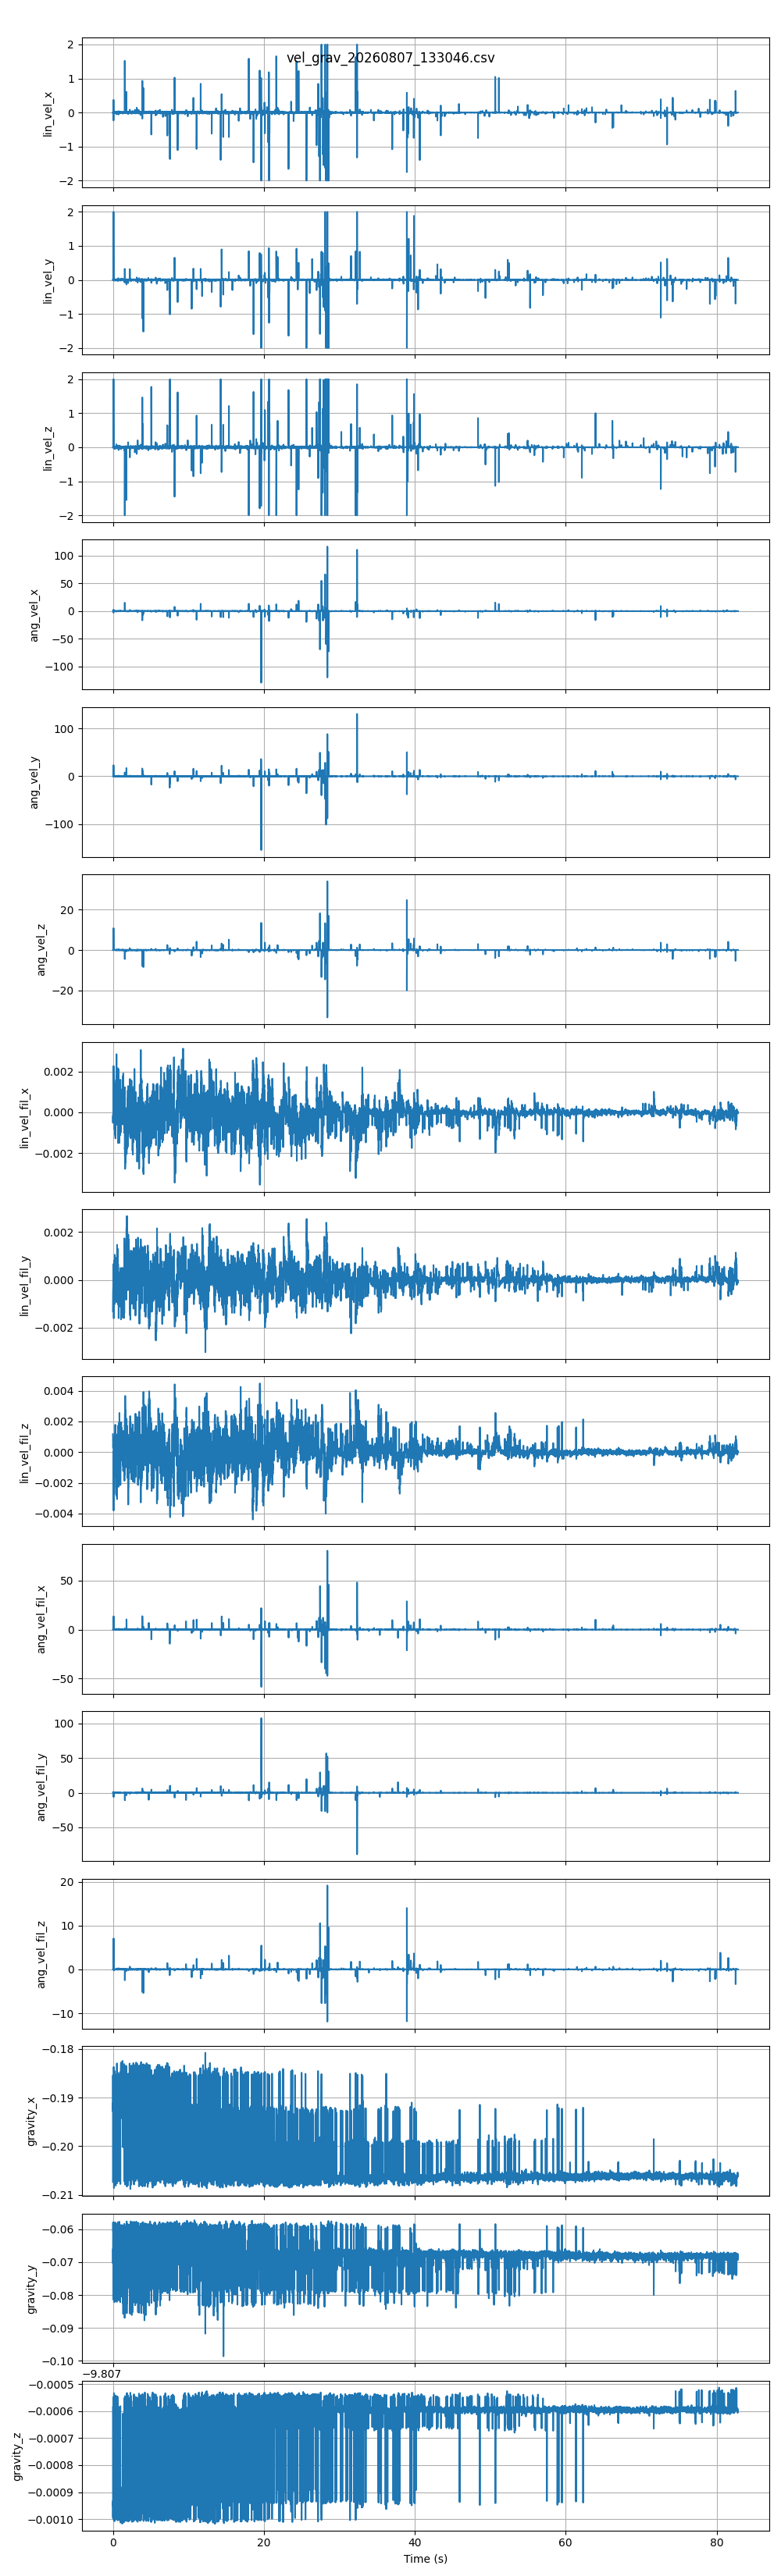

Values plotted in this chart, from the file beside it:
timestamp, lin_vel_x, lin_vel_y, lin_vel_z, ang_vel_x, ang_vel_y, ang_vel_z, lin_vel_fil_x, lin_vel_fil_y, lin_vel_fil_z, ang_vel_fil_x, ang_vel_fil_y, ang_vel_fil_z, gravity_x, gravity_y, gravity_z
1786120246, -0.000058, -0.000464, -0.000238, -0.002915, 0.001834, 0.002073, -0.000128, -0.001318, 0.001172, 0.006182, 0.02314, -0.01183, -0.2074, -0.06616, -9.808
1786120246, -0.02142, 0.0219, -0.009157, 0.08879, -0.1545, 0.1269, -0.000509, -0.000905, 0.000987, -0.1136, -0.004217, 0.07901, -0.1854, -0.07039, -9.808
1786120246, 0.008740, 0.002499, -0.007983, 0.1333, -0.1069, -0.03378, -0.000254, -0.000460, 0.000343, -0.08389, 0.005078, -0.01022, -0.1927, -0.05796, -9.808
1786120246, 0.000545, 0.000885, -0.000260, 0.002617, 0.000921, -0.004478, -0.000254, -0.000460, 0.000343, -0.08389, 0.005078, -0.01022, -0.1929, -0.05795, -9.808
1786120246, -0.001655, 0.000069, 0.003122, -0.03198, 0.02143, 0.006930, -0.000182, -0.000348, 0.000287, -0.03238, 0.000672, -0.007891, -0.191, -0.0606, -9.808
1786120246, 0.000506, 0.000379, 0.000119, 0.007657, 0.000630, -0.000021, -0.000302, -0.000312, 0.000519, 0.009314, 0.01598, 0.000524, -0.1916, -0.06044, -9.808
1786120246, 0.000751, -0.000763, -0.001738, 0.02065, -0.01967, -0.001621, -0.000249, -0.000266, 0.000494, 0.002042, 0.001456, -0.000274, -0.1927, -0.05802, -9.808
1786120246, 0.000335, 0.005670, 0.004454, -0.007561, 0.04971, 0.02034, -0.000148, -0.000315, 0.000269, -0.01703, -0.007450, -0.001572, -0.1937, -0.06259, -9.808
1786120246, 0.006059, 0.001257, -0.01103, 0.04922, 0.03896, -0.01538, -0.000100, 0.000269, 0.000676, 0.02785, -0.009630, 0.01313, -0.2073, -0.06674, -9.808
1786120246, -0.2323, -0.006809, 0.1835, -2.823, 1.539, 0.6766, 0.002261, 0.000656, -0.003802, 0.02289, -0.05048, -0.007641, -0.2053, -0.0691, -9.808
1786120246, 0.3719, 2, 2, 2.728, 22.99, 10.78, 0.002257, 0.000655, -0.003798, 1.594, 1.325, 0.3911, -0.207, -0.07246, -9.808
1786120246, -0.005546, -0.002679, 0.005101, -0.07581, 0.05226, 0.01988, 0.002256, 0.000654, -0.003798, 13.51, -6.077, 7.059, -0.2008, -0.08149, -9.808
1786120246, 0.000674, -0.01694, -0.01059, 0.01522, -0.1243, -0.0693, 0.001248, 0.000224, -0.002639, 4.614, -1.973, 2.386, -0.1999, -0.07762, -9.808
1786120246, -0.005994, -0.0153, 0.02337, -0.1486, -0.05174, -0.037, 0.001239, 0.000043, -0.002720, 1.438, -0.6147, 0.7357, -0.1837, -0.07822, -9.808
1786120246, -0.008858, 0.01002, -0.006101, 0.05795, -0.09133, 0.06905, 0.000469, -0.001605, 0.000073, -0.04583, 0.1708, -0.0674, -0.1852, -0.06981, -9.808
1786120246, 0.008343, 0.01111, -0.002147, 0.1029, -0.02587, -0.005173, -0.000144, -0.000862, -0.000311, -0.4711, 0.2405, -0.1821, -0.1923, -0.0648, -9.808
1786120246, -0.000101, -0.000980, 0.000452, 0.01346, -0.01112, -0.001247, 0.000447, -0.000013, -0.000444, -0.5508, 0.1954, -0.2476, -0.193, -0.06356, -9.808
1786120246, 0.01529, 0.009451, -0.02176, 0.1319, 0.122, -0.01568, 0.000414, -0.000073, -0.000381, -0.4923, 0.2037, -0.241, -0.2086, -0.0697, -9.808
1786120246, -0.02244, -0.0123, 0.02901, -0.1916, -0.1694, 0.01895, 0.001790, 0.000808, -0.002360, -0.3908, 0.08605, -0.233, -0.1925, -0.06376, -9.808
1786120247, -0.007202, -0.01012, 0.001974, -0.1041, 0.03789, 0.007679, 0.000588, 0.000157, -0.000797, -0.36, 0.27, -0.1621, -0.1852, -0.07015, -9.808
1786120247, 0.02347, 0.01402, -0.03179, 0.2585, 0.06147, -0.04642, -0.000087, -0.000723, -0.000542, -0.2538, 0.2416, -0.148, -0.2062, -0.06725, -9.808
1786120247, -0.01173, -0.007091, 0.01671, -0.1011, -0.1092, 0.007205, 0.001587, 0.000321, -0.002769, -0.2457, -0.02753, -0.1495, -0.1919, -0.06028, -9.808
1786120247, 0.01896, 0.01192, -0.03411, 0.01333, 0.5232, 0.04355, 0.000276, -0.000377, -0.000937, 0.174, -0.05412, -0.03552, -0.1993, -0.0782, -9.808
1786120247, -0.006336, 0.000179, 0.01941, 0.001040, -0.1921, 0.006488, 0.000276, -0.000377, -0.000937, 0.174, -0.05412, -0.03552, -0.1934, -0.06266, -9.808
1786120247, 0.005614, 0.005172, -0.01189, -0.005511, 0.2101, 0.01224, -0.000287, -0.000323, 0.000803, -0.1428, 0.07056, -0.05543, -0.2004, -0.08219, -9.808
1786120247, -0.0152, -0.01647, 0.01901, -0.1289, -0.1947, -0.005528, 0.000351, 0.000277, -0.000561, 0.005121, 0.01738, -0.05033, -0.1845, -0.07098, -9.808
1786120247, 0.005582, 0.008561, -0.001617, 0.09067, -0.0342, -0.007265, -0.000856, -0.001023, 0.000955, -0.1439, 0.1637, -0.05302, -0.1923, -0.06399, -9.808
1786120247, -0.009576, -0.004372, 0.01026, -0.1514, 0.1153, 0.03909, -0.000065, 0.000158, 0.000651, -0.1523, 0.03597, -0.05013, -0.1862, -0.0739, -9.808
1786120247, -0.000554, -0.008946, -0.007863, -0.003906, -0.04921, -0.02757, -0.000463, -0.000027, 0.001055, 0.02588, 0.09214, -0.007482, -0.1847, -0.07083, -9.808
1786120247, 0.0248, 0.02067, -0.02841, 0.2541, 0.1167, -0.02229, -0.000472, -0.000523, 0.000566, -0.04676, 0.06044, -0.03484, -0.207, -0.07216, -9.808
1786120247, -0.01298, -0.0145, 0.01457, -0.09162, -0.1922, -0.01329, 0.001405, 0.001045, -0.001589, -0.03283, -0.1543, -0.03556, -0.1926, -0.05855, -9.808
1786120247, -0.008693, -0.003239, 0.008337, -0.1213, 0.08835, 0.02985, -0.000002, -0.000480, -0.000004, -0.1373, 0.06007, -0.03701, -0.1852, -0.07006, -9.808
1786120247, 0.012, 0.004581, -0.008537, 0.1734, -0.1303, -0.03775, -0.000830, -0.000752, 0.000793, 0.01786, 0.08884, -0.003647, -0.1928, -0.05791, -9.808
1786120247, -0.008952, -0.003923, 0.01035, -0.1394, 0.1058, 0.03254, -0.000181, -0.000484, 0.000323, -0.1278, -0.03763, -0.02977, -0.1852, -0.07011, -9.808
1786120247, 0.02792, 0.01584, -0.03772, 0.2931, 0.0753, -0.05445, -0.000859, -0.000749, 0.001101, 0.04199, 0.05507, 0.003412, -0.2068, -0.06752, -9.808
1786120247, -0.01405, -0.008592, 0.01926, -0.1039, -0.1463, 0.01182, 0.000904, 0.000266, -0.001273, -0.01677, -0.1764, -0.03342, -0.193, -0.05841, -9.808
1786120247, -0.001228, 0.007051, 0.007170, -0.03118, 0.07188, 0.03206, -0.000560, -0.000600, 0.000740, -0.08218, 0.04376, -0.01122, -0.1927, -0.06447, -9.808
1786120247, -0.005677, -0.004061, 0.007235, -0.1089, 0.07722, 0.02675, -0.000618, -0.000065, 0.001211, 0.01719, 0.02504, 0.01476, -0.186, -0.07454, -9.808
1786120247, 0.009160, 0.003685, -0.01213, 0.1706, -0.1248, -0.04544, -0.001098, -0.000436, 0.001786, 0.07796, 0.06585, 0.01987, -0.1937, -0.06253, -9.808
1786120247, -0.01051, -0.009792, 0.003838, -0.1339, 0.04738, 0.01062, -0.000542, -0.000217, 0.001033, -0.09387, -0.04878, -0.02244, -0.1853, -0.06979, -9.808
1786120247, 0.008772, 0.003348, -0.007086, 0.115, -0.08155, -0.02792, -0.001271, -0.000919, 0.001231, 0.02405, 0.05796, -0.004964, -0.1921, -0.05952, -9.808
1786120247, -0.007243, -0.002664, 0.007968, -0.09975, 0.07271, 0.02843, -0.000372, -0.000543, 0.000483, -0.07425, -0.02857, -0.02079, -0.1853, -0.07, -9.808
1786120247, 0.006777, 0.002103, -0.007471, 0.09509, -0.06775, -0.02955, -0.001158, -0.000784, 0.001342, 0.04329, 0.03915, 0.009725, -0.192, -0.05984, -9.808
1786120247, 0.01974, 0.01351, -0.03692, 0.000645, 0.5997, 0.04745, -0.000225, -0.000446, 0.000307, -0.05392, -0.02874, -0.01655, -0.1993, -0.07864, -9.808
1786120247, 0.007195, 0.007966, -0.003065, 0.1072, -0.04554, -0.006813, 0.000049, -0.000255, -0.000201, 0.3413, -0.1502, 0.02829, -0.2081, -0.0701, -9.808
1786120247, -0.01977, -0.01869, 0.0205, -0.1483, -0.2304, -0.01338, 0.000938, 0.000764, -0.000569, 0.06349, -0.1101, 0.006180, -0.1926, -0.05878, -9.808
1786120247, 0.000663, 0.000543, 0.000710, 0.001962, -0.004721, -0.001166, -0.000243, -0.000344, 0.000638, -0.09324, 0.111, -0.01168, -0.1926, -0.05819, -9.808
1786120247, -0.002120, -0.001137, 0.007201, -0.01698, 0.02048, 0.0119, -0.000133, -0.000235, 0.000665, -0.048, 0.04446, -0.006478, -0.1924, -0.05883, -9.808
1786120247, 0.01285, 0.007478, -0.01849, 0.1022, 0.126, -0.01057, -0.000148, -0.000242, 0.000714, -0.003307, 0.0226, 0.004815, -0.2067, -0.06703, -9.808
1786120247, -0.0152, -0.002804, 0.02784, -0.1308, -0.1061, 0.03891, 0.001369, 0.000659, -0.001523, 0.04682, -0.08647, -0.003783, -0.1934, -0.06277, -9.808
1786120247, 0.004205, -0.01287, -0.008151, -0.004793, -0.03547, -0.06779, 0.000091, 0.000396, 0.000750, -0.02165, 0.07869, 0.02142, -0.1921, -0.06024, -9.808
1786120247, -0.005675, 0.006477, 0.000138, -0.008770, -0.004846, 0.04043, 0.000385, -0.000589, 0.000110, -0.03422, 0.04098, -0.0389, -0.1912, -0.06013, -9.808
1786120247, -0.006538, 0.004415, 0.01387, -0.1134, 0.1346, 0.05301, -0.000114, -0.000014, 0.000107, -0.01635, 0.02319, 0.01231, -0.1865, -0.07374, -9.808
1786120247, 0.005276, -0.002431, -0.01078, 0.1022, -0.114, -0.04463, -0.000612, 0.000331, 0.001163, 0.1054, 0.04839, 0.03934, -0.1919, -0.05955, -9.808
1786120247, 0.01218, 0.005859, -0.01692, 0.09884, 0.09689, -0.01283, 0.000026, 0.000032, -0.000127, -0.0638, -0.02072, -0.01572, -0.2072, -0.06608, -9.808
1786120247, -0.05058, 0.018, 0.08995, -0.8526, 0.9327, 0.3361, 0.001837, 0.000894, -0.002633, 0.01218, -0.09933, -0.01315, -0.201, -0.08172, -9.808
1786120247, 0.01452, -0.01221, -0.007201, 0.09409, -0.07167, -0.1041, 0.001728, 0.000927, -0.002438, 0.7595, 0.2607, 0.2008, -0.2067, -0.07277, -9.808
1786120247, -0.01841, -0.000191, 0.01473, -0.07869, -0.1798, 0.05967, 0.002843, -0.000222, -0.002845, 0.2056, 0.04807, 0.003857, -0.1925, -0.05868, -9.808
1786120247, 0.000150, 0.007607, 0.005509, 0.005712, 0.04596, 0.02319, 0.000471, -0.000228, -0.000872, -0.04304, 0.1045, 0.0341, -0.1941, -0.06168, -9.808
1786120247, -0.001165, -0.007103, -0.007255, -0.001710, -0.04131, -0.02765, 0.000436, 0.000249, -0.000471, -0.004665, 0.01782, 0.02494, -0.193, -0.05906, -9.808
... 9,881 more rows
